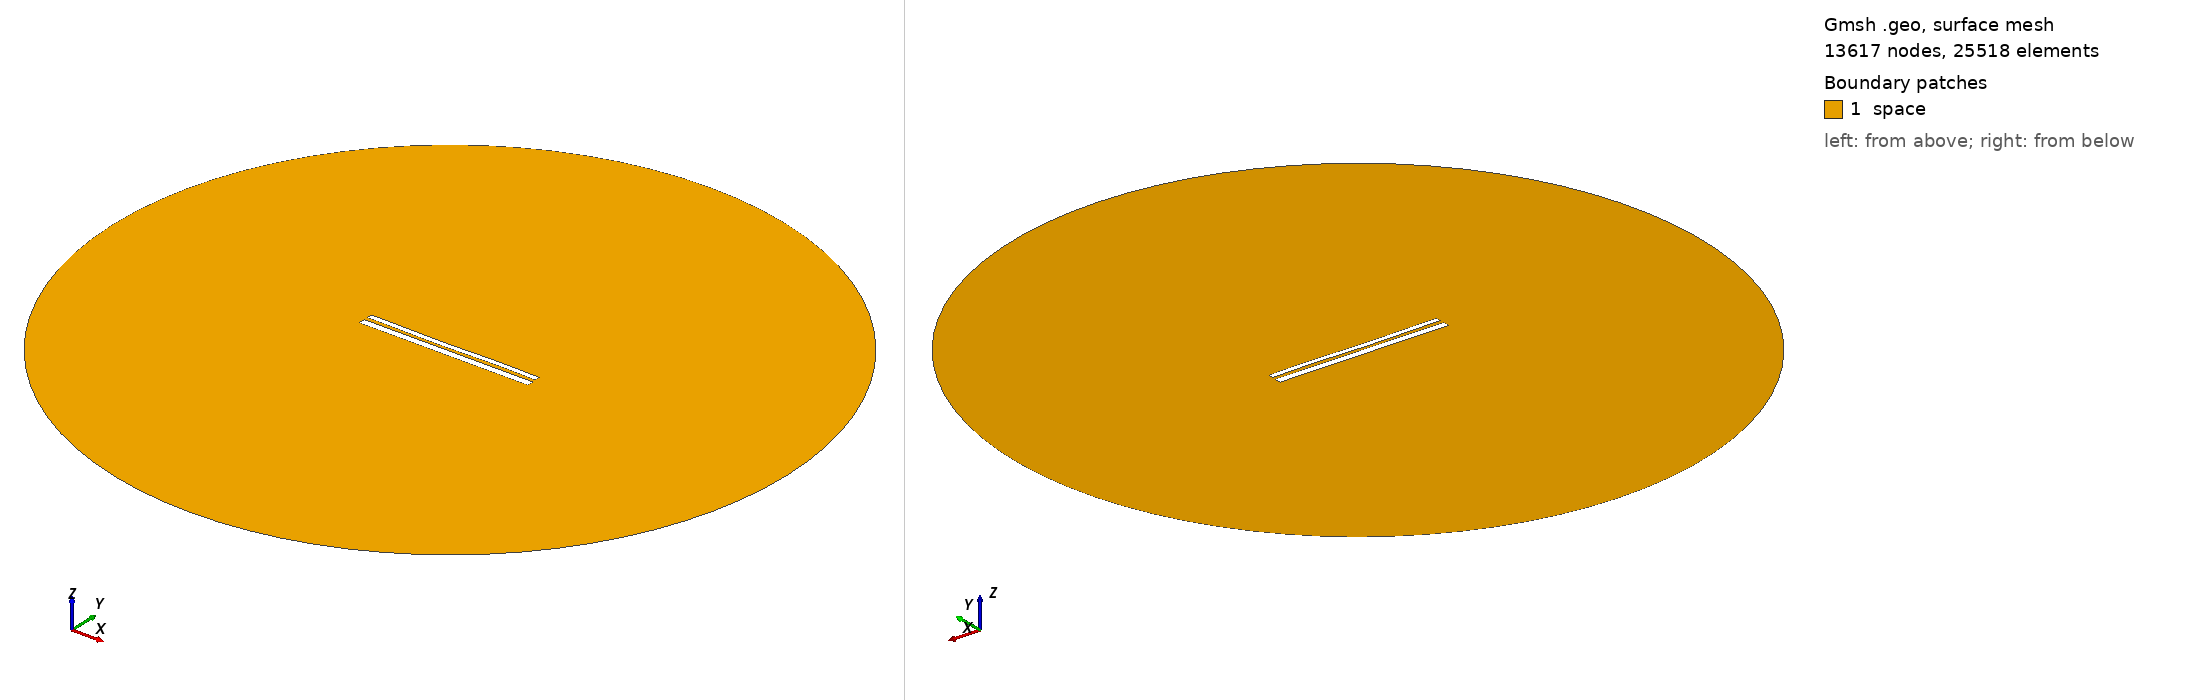

Gmsh geometry script, surface-meshed: 13617 nodes, 25518 surface elements. Boundary patches (legend numbers): 1 space. Left view from above one corner, right view from below the opposite corner. Legend entries are the model's physical surfaces. The drawing asked Gmsh for element sizes between 1% and 20% of the model's largest extent; the script's own settings can give other sizes.

=== 10754.geo (drawn) ===
//---------------------------------------
// Geometry kernel
//---------------------------------------

SetFactory("OpenCASCADE");



//---------------------------------------
// Parameters of the geometry
//---------------------------------------

// Overetch of the upper plate
overetch = 0.375;

// Distance between the plates
distance = 2.0;

// Discretization over the x axis (for the deformation)
nx = 50; 

// Length of the plate
L = 100 - overetch; 

// Number of modes
n = 4; 

// 1st mode coefficient
coeff(1) = -0.075;
beta(1) = 0.596864 * 3.1415926535 / L;

// 2nd mode coefficient
coeff(2) = -0.15;
beta(2) = 1.49418 * 3.1415926535 / L;

// 3rd mode coefficient
coeff(3) = -0.15;
beta(3) = 2.50025 * 3.1415926535 / L;

// 4th mode coefficient
coeff(4) = 0.07499999999999998;
beta(4) = 3.49999 * 3.1415926535 / L;



//---------------------------------------
// Upper plate (deformed rectangle)
//---------------------------------------

// Coordiantes of the upper plate
xmin = -50;
xmax = 50 - overetch;

// Height of the upper plate
yheight = 4 - 2 * overetch;

// Indexes of the points
UpperID[] = {};
LowerID[] = {};
LeftID[] = {};
RightID[] = {};

// Point index
p = 1;

// Horizontal edges
For i In {1:nx}
    x = xmin + (i-1)*(xmax - xmin)/(nx-1);

    y_bottom = distance / 2 + overetch;
    For j In {1:n}
        C = (Cosh(beta(j)*L) + Cos(beta(j)*L)) / (Sinh(beta(j)*L) + Sin(beta(j)*L));
        y_bottom  = y_bottom + coeff(j) * (Cosh(beta(j)*(x+50)) - Cos(beta(j)*(x+50)) - C * (Sinh(beta(j)*(x+50)) - Sin(beta(j)*(x+50))));
    EndFor

    y_top = y_bottom + yheight;

    Point(p) = {x, y_top, 0, 1.0};
    UpperID[i] = p;
    p = p + 1;

    Point(p) = {x, y_bottom, 0, 1.0};
    LowerID[i] = p;
    p = p + 1;
EndFor

// Create point lists
UpperPts[] = {}; LowerPts[] = {};
For i In {1:nx}
  UpperPts[] += {UpperID[i]};
  LowerPts[] += {LowerID[i]};
EndFor

// Build splines
Spline(1) = {UpperPts[]};
Spline(2) = {LowerPts[]};
Line(3) = {LowerPts[nx-1], UpperPts[nx-1]};
Line(4) = {LowerPts[0], UpperPts[0]};

// Build the plane surface
Curve Loop(1) = {2, 3, -1, -4};
Plane Surface(1) = {1};



//---------------------------------------
// Lower plate (rectangle)
//---------------------------------------

// Vertices
Point(1001) = {-50, -1, 0, 1.0};
Point(1002) = { 50, -1, 0, 1.0};
Point(1003) = { 50,  -5, 0, 1.0};
Point(1004) = {-50,  -5, 0, 1.0};

// Edges
Line(5) = {1001, 1002};
Line(6) = {1002, 1003};
Line(7) = {1003, 1004};
Line(8) = {1004, 1001};

// Plane surface
Line Loop(2) = {5, 6, 7, 8};
Plane Surface(2) = {2}; 



//---------------------------------------
// Outer (fictious) boundary
//---------------------------------------

// Points
Point(1005) = {0, 0, 0};       // Center
Point(1006) = {200, 0, 0};     // Start point
Point(1007) = {0, 200, 0};     // 90 degrees
Point(1008) = {-200, 0, 0};    // 180 degrees
Point(1009) = {0, -200, 0};    // 270 degrees

// Circle arcs (each needs start, center, end)
Circle(9) = {1006, 1005, 1007};
Circle(10) = {1007, 1005, 1008};
Circle(11) = {1008, 1005, 1009};
Circle(12) = {1009, 1005, 1006};

// Plane surface for the entire domain
Curve Loop(3) = {9, 10, 11, 12};
Surface(3) = {3};

// Subtract the plates from the whole domain to obtain the actual domain where we want to solve the equations
BooleanDifference{ Surface{3}; Delete; }{ Surface{1}; Surface{2}; Delete; }




//---------------------------------------
// Transfinite Lines/Curves
//---------------------------------------

// Set the number of points on the boundaries
r = 7;

// Plates
Transfinite Curve {1, 2} = 50*r Using Progression 1;
Transfinite Curve {3, 4} = 2*r Using Progression 1;
Transfinite Line {5, 7} = 50*r Using Progression 1;
Transfinite Line {6, 8} = 2*r Using Progression 1;

// Outer boundary
Transfinite Line {9, 10, 11, 12} = 20 Using Progression 1;



//---------------------------------------
// Physical groups
//---------------------------------------                

// Physical curves (boundaries)
Physical Line("force_segment", 10) = {2};
Physical Line("upper_plate", 11) = {1, 3, 4};
Physical Line("lower_plate", 12) = {5, 6, 7, 8};
Physical Line("boundary", 20) = {9, 10, 11, 12};

// Physical Surfaces
Physical Surface("space", 30) = {3};



//---------------------------------------
// 6. Generate the Mesh
//---------------------------------------

// 2D mesh generation
Mesh 2;
